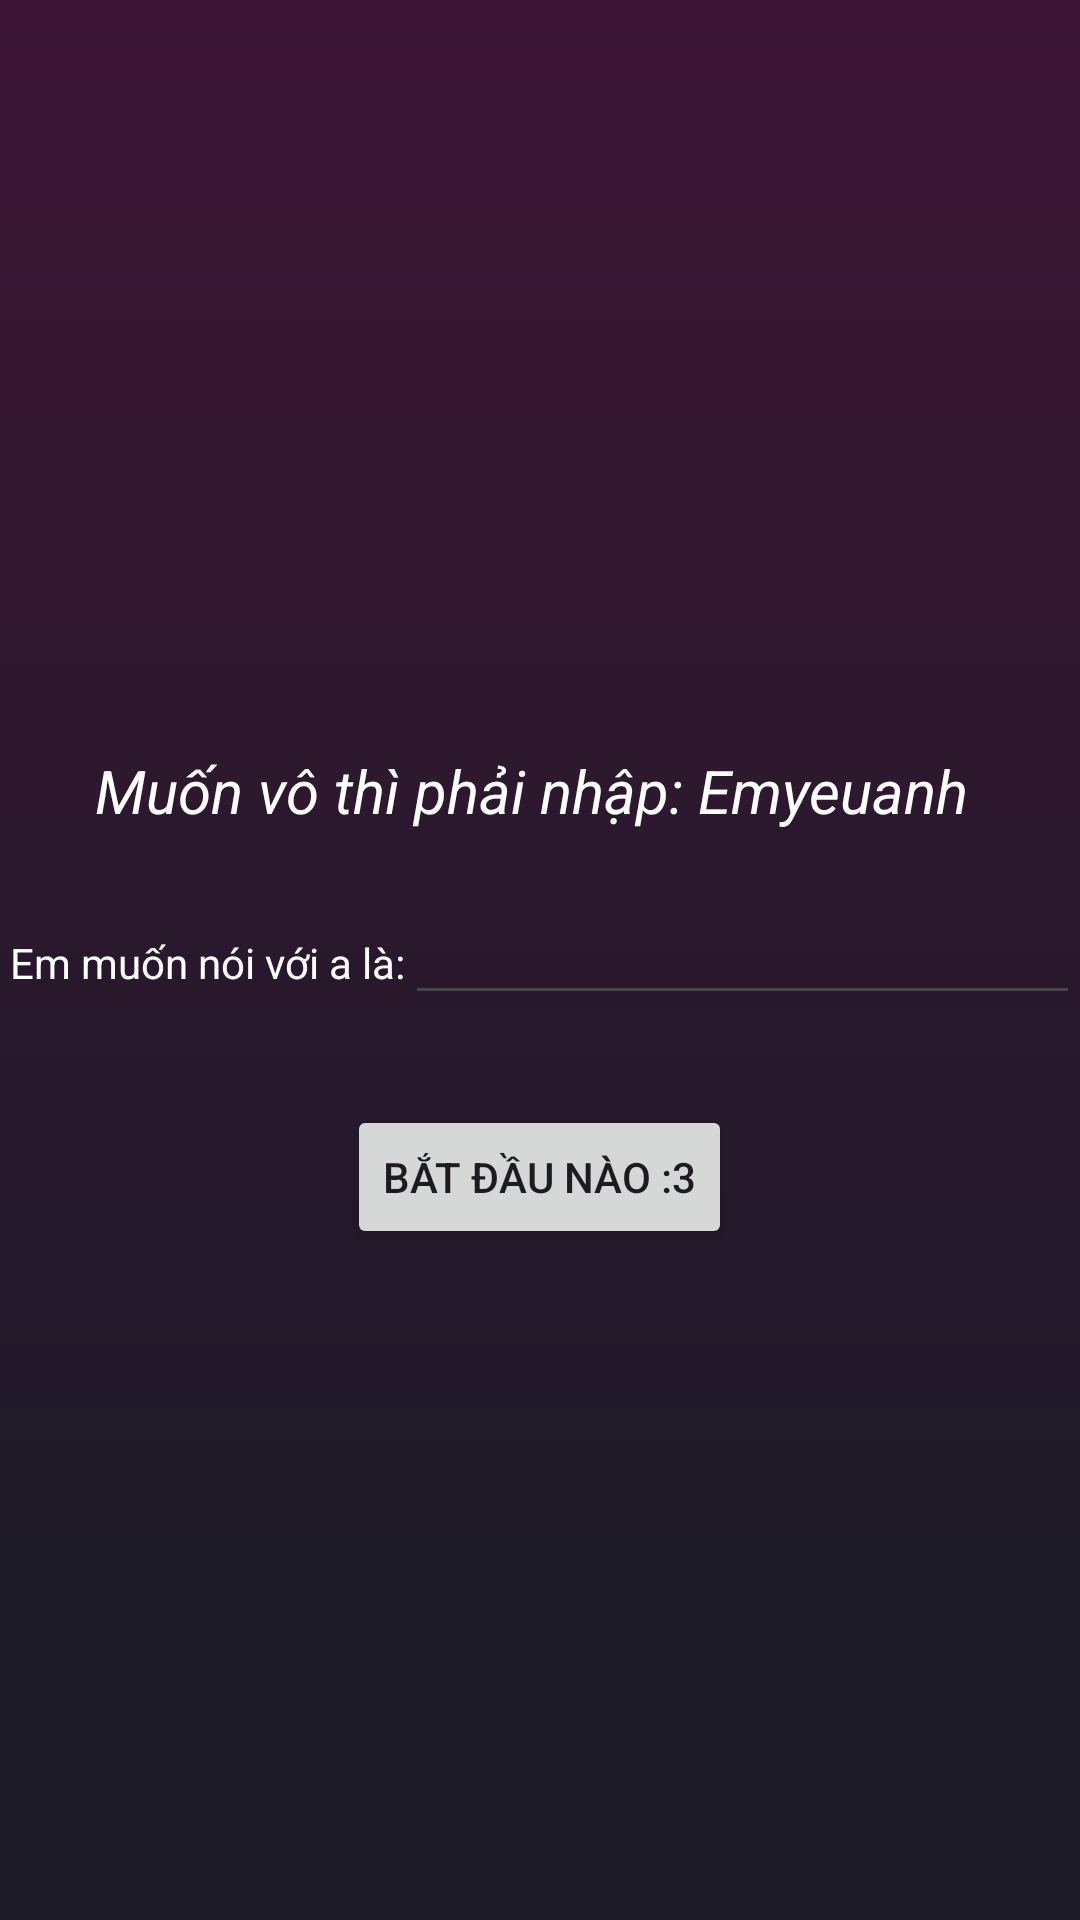

Reconstruct the res/layout file that produces this screen, plus the resources it refers to.
<!-- AndroidManifest.xml: application theme Theme.AppNàyTôiViếtChoEm -->
<!-- res/layout/activity_main.xml -->
<?xml version="1.0" encoding="utf-8"?>
<LinearLayout xmlns:android="http://schemas.android.com/apk/res/android"
    xmlns:app="http://schemas.android.com/apk/res-auto"
    xmlns:tools="http://schemas.android.com/tools"
    android:layout_width="match_parent"
    android:layout_height="match_parent"
    android:orientation="vertical"
    android:background="@drawable/nen"
    tools:context=".MainActivity">



        <TextView
            android:id="@+id/textView7"
            android:layout_gravity="center"
            android:layout_marginTop="250dp"
            android:layout_width="wrap_content"
            android:layout_height="wrap_content"
            android:text="Muốn vô thì phải nhập: Emyeuanh "
            android:textStyle="italic"
            android:textSize="20sp"
            android:textColor="#ffffff"/>





    <LinearLayout
        android:layout_width="match_parent"
        android:layout_height="wrap_content"
        android:orientation="horizontal"
        android:layout_marginTop="20dp"
        android:layout_marginBottom="30dp">

        <TextView
            android:id="@+id/textView9"
            android:layout_width="wrap_content"
            android:layout_height="wrap_content"
            android:text=" Em muốn nói với a là:"
            android:textColor="#ffffff"/>

        <EditText
            android:id="@+id/edtPassWord"
            android:layout_width="match_parent"
            android:layout_height="wrap_content"
            android:ems="10"
            android:inputType="textPassword"
            android:textColor="#ffffff"/>


    </LinearLayout>

    <Button
        android:id="@+id/btnXacThuc"
        android:layout_width="wrap_content"
        android:layout_height="wrap_content"
        android:text="Bắt đầu nào :3"
        android:layout_gravity="center"/>



</LinearLayout>
<!-- resources referenced by this layout -->
<resources>
  <!-- drawable nen (drawable) -->
  <?xml version="1.0" encoding="utf-8"?>
  <shape xmlns:android="http://schemas.android.com/apk/res/android"
      android:shape="rectangle">
      <gradient
          android:angle="270"
          android:startColor="#dbdcd7"
          android:centerColor="#dddcd7"
          android:centerX="0.24"
          android:endColor="#e2c9cc"
          android:endX="0.30"
          android:type="linear"/>
      <gradient
          android:angle="270"
          android:startColor="#e2c9cc"
          android:centerColor="#e7627d"
          android:centerX="0.30"
          android:endColor="#b8235a"
          android:endX="0.46"
          android:type="linear"/>
      <gradient
          android:angle="270"
          android:startColor="#b8235a"
          android:centerColor="#801357"
          android:centerX="0.59"
          android:endColor="#3d1635"
          android:endX="0.71"
          android:type="linear"/>
      <gradient
          android:angle="270"
          android:startColor="#3d1635"
          android:centerColor="#1c1a27"
          android:centerX="0.84"
          android:endColor="#1c1a27"
          android:endX="1.0"
          android:type="linear"/>
  </shape>
  <style name="Theme.AppNàyTôiViếtChoEm" parent="Base.Theme.AppNàyTôiViếtChoEm" />
  <style name="Base.Theme.AppNàyTôiViếtChoEm" parent="Theme.Material3.DayNight.NoActionBar">
          
          
      </style>
</resources>
